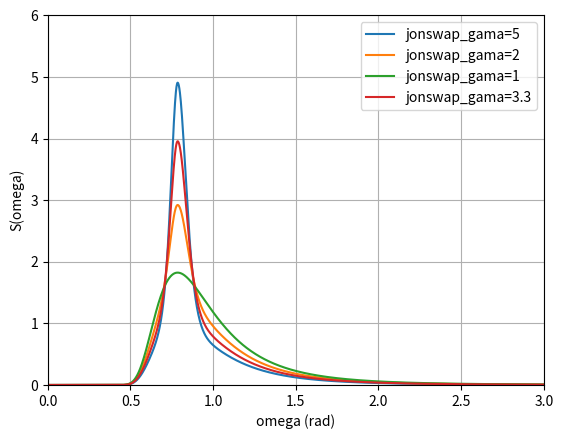

This figure's Python source:
"""
-------------------------------------------\n
-         University of Stavanger          \n
[redacted]
[redacted]
[redacted]
-------------------------------------------\n
Any questions about this code,
please email: [email redacted] \n
"""

import numpy as np
import random 
import matplotlib.pyplot as plt


def pierson_moskowitz_spectra(omega, hs, tp):
    """
    Generate Pierson-Moskowitz wave specturm
    # ref: DNVGL-RP-C205 ver.2018,pp64
    :param omega: numpy.ndarray | Array of frequencies
    :param hs: float  |  significant wave height [m]
    :param tp: float  |  peak wave period [s]
    :return: numpy.ndarray  |     Array of shape omega with wave energy densities
    """
    omega_p = float(2 * np.pi / tp)
    spectra = 5.0 / 16.0 * pow(hs, 2) * pow(omega_p, 4) * pow(omega, -5) * np.exp(-1.25 * pow(omega / omega_p, -4))
    return spectra


def jonswap_spectra(omega, hs, tp, gamma=3.3, gamma_auto=False):
    """
    Generate JONSWAP spectrum
    The Jonswap wave spectrum is expected to be a reasonable model for:
    3.6 < Tp/sqrt(hs) < 5
    # ref: DNVGL-RP-C205 ver.2018,pp64
    :param omega: numpy.ndarray | Array of frequencies
    :param hs: float  |  significant wave height [m]
    :param tp: float  |  peak wave period [s]
    :param gamma: float | peak shape parameter (default: 3.3)
    :param gamma_auto: Boolean (True or False)  |  The value of gamma will be calculated automatically
    :return: numpy.ndarray  |     Array of shape omega with wave energy densities
    """
    # default values
    sigma_low = 0.07
    sigma_high = 0.09
    if gamma_auto:
        if tp / np.sqrt(hs) <= 3.6:
            gamma = 5.0
        elif tp / np.sqrt(hs) >= 5:
            gamma = 1.0
        else:
            gamma = np.exp(5.75 - 1.15 * tp / np.sqrt(hs))

    # Pierson-Moskowitz
    omega_p = float(2 * np.pi / tp)
    # pm_spectra = 5.0 / 16.0 * pow(hs, 2) * pow(omega_p, 4) * pow(omega, -5) * np.exp(-1.25 * pow(omega / omega_p, -4))
    pm_spectra=pierson_moskowitz_spectra(omega, hs, tp)
    # JONSWAP
    a_gamma = 1 - 0.287 * np.log(gamma)
    sigma = np.ones(omega.shape) * sigma_low
    sigma[omega > omega_p] = sigma_high
    spectra = a_gamma * pm_spectra * pow(gamma, np.exp(-0.5 * pow((omega - omega_p) / (sigma * omega_p), 2)))
    return spectra
    



if __name__ == "__main__":
    
    time_max = 3600 # [s]
    dt=0.1
    time_frame=np.arange(0,1800,dt)
    d_fre=2 * np.pi / time_max
    # fre_range = np.linspace(2 * np.pi / time_max, 3, 1000)
    fre_range=np.arange(d_fre,3,d_fre)
    xi_range=np.sqrt(2*d_fre*jonswap_spectra(fre_range, 4, 8, gamma=3.3))
    # print(xi_range)
    print(np.dot(xi_range,fre_range))
    # theta_range=np.random.randn(len(fre_range))
    yita=[]
    for t in time_frame:
        theta=random.uniform(0,2*np.pi)
        
    
    # plt.figure()
    # plt.plot(time_frame, waves_sum)
    # plt.show()
    
    
    
    # Plot wave spectras
    plt.figure()
    plt.plot(fre_range, jonswap_spectra(fre_range, 4, 8, gamma=5), label="jonswap_gama=5")
    plt.plot(fre_range, jonswap_spectra(fre_range, 4, 8, gamma=2), label="jonswap_gama=2")
    plt.plot(fre_range, jonswap_spectra(fre_range, 4, 8, gamma=1), label="jonswap_gama=1")
    plt.plot(fre_range, jonswap_spectra(fre_range, 4, 8, gamma=3.3), label="jonswap_gama=3.3")
    plt.xlabel("omega (rad)")
    plt.ylabel("S(omega)")
    plt.xlim(0, 3)
    plt.ylim(0, 6)
    plt.grid(True)
    plt.legend()
    plt.show()



